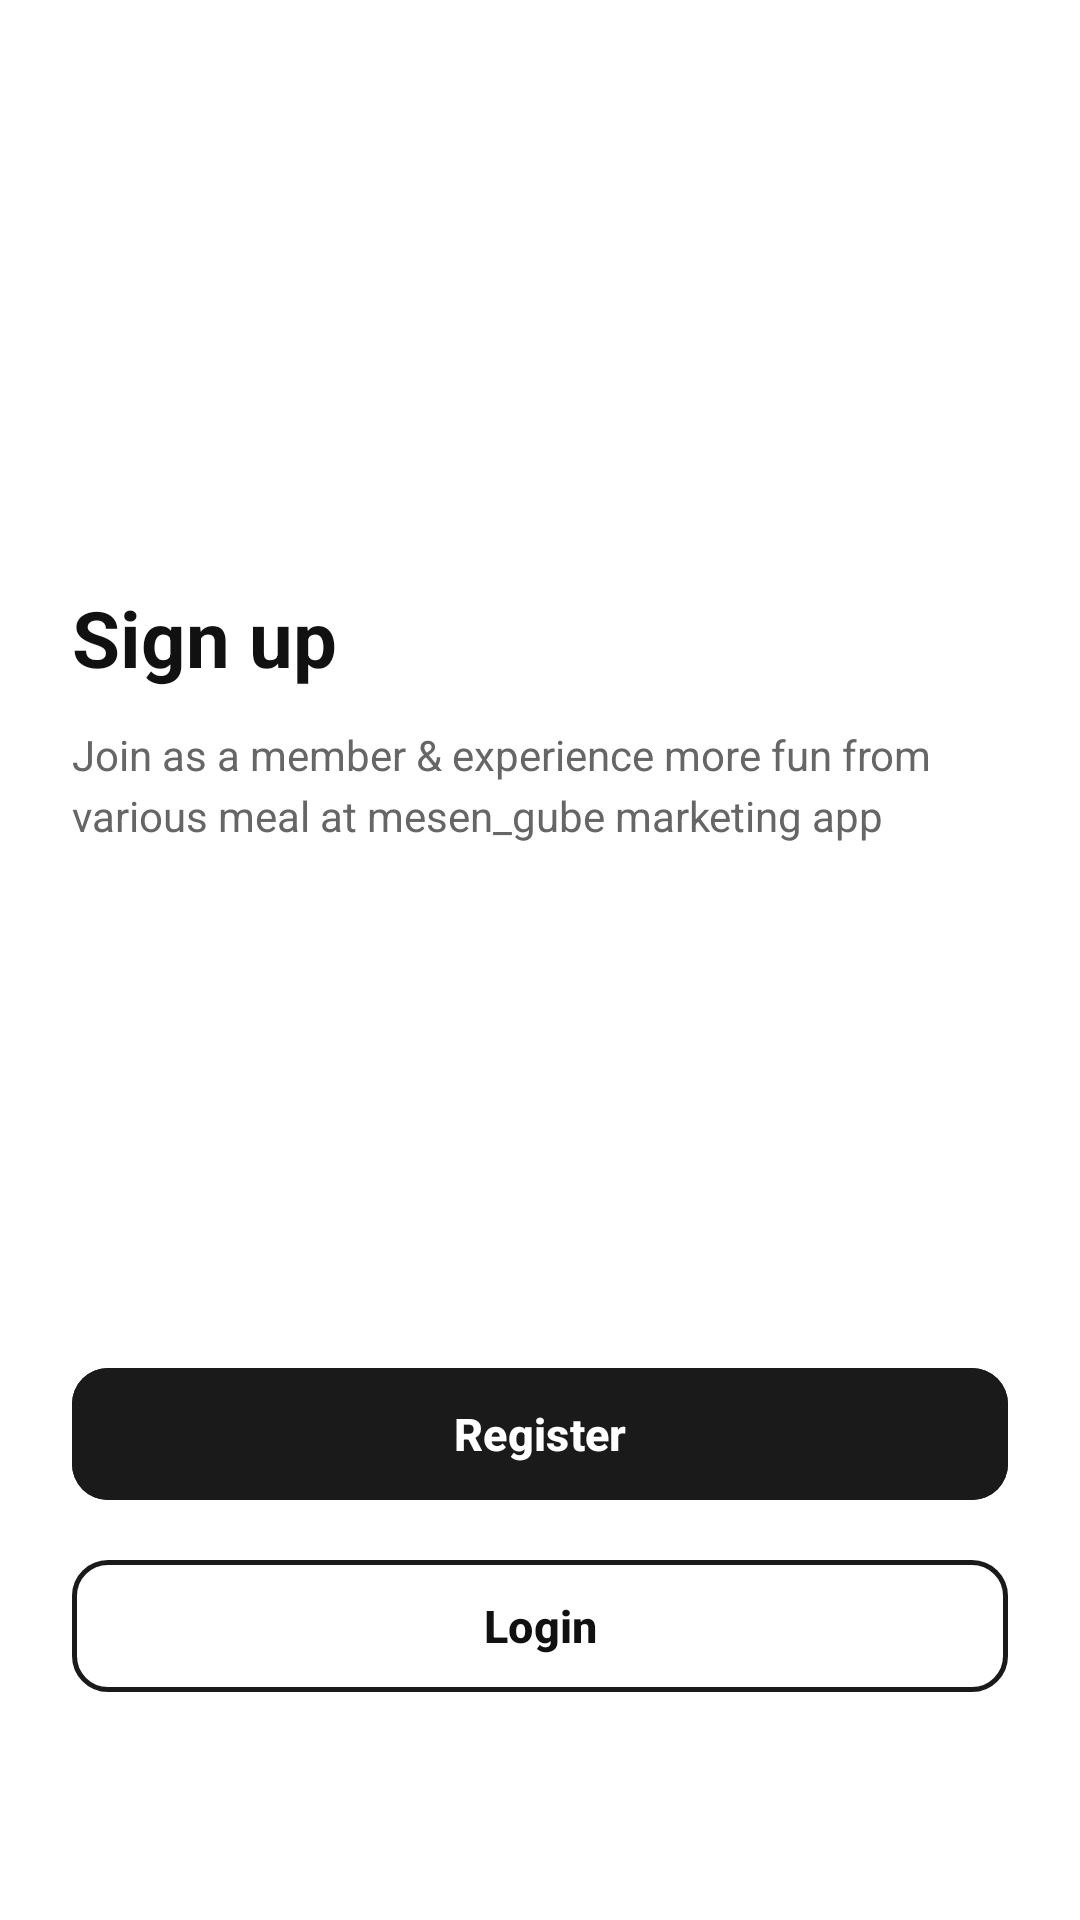

Layout XML and referenced resources for this Android screen:
<!-- AndroidManifest.xml: application theme Theme.UTSWawa -->
<!-- res/layout/activity_sign_up_choice.xml -->
<?xml version="1.0" encoding="utf-8"?>
<androidx.constraintlayout.widget.ConstraintLayout xmlns:android="http://schemas.android.com/apk/res/android"
    xmlns:app="http://schemas.android.com/apk/res-auto"
    android:layout_width="match_parent"
    android:layout_height="match_parent"
    android:background="@color/bg_main"
    android:padding="24dp">

    
    <LinearLayout
        android:id="@+id/textContainer"
        android:layout_width="match_parent"
        android:layout_height="wrap_content"
        android:orientation="vertical"
        app:layout_constraintBottom_toTopOf="@id/buttonContainer"
        app:layout_constraintTop_toTopOf="parent"
        app:layout_constraintVertical_chainStyle="packed">

        <TextView
            android:id="@+id/tvSignUpTitle"
            android:layout_width="wrap_content"
            android:layout_height="wrap_content"
            android:text="@string/sign_up"
            android:textColor="@color/text_dark"
            android:textSize="26sp"
            android:textStyle="bold" />

        <TextView
            android:id="@+id/tvSignUpDesc"
            android:layout_width="match_parent"
            android:layout_height="wrap_content"
            android:layout_marginTop="12dp"
            android:lineSpacingExtra="4dp"
            android:text="@string/signup_desc"
            android:textColor="@color/text_muted"
            android:textSize="14sp" />
    </LinearLayout>

    
    <LinearLayout
        android:id="@+id/buttonContainer"
        android:layout_width="match_parent"
        android:layout_height="wrap_content"
        android:layout_marginBottom="48dp"
        android:orientation="vertical"
        app:layout_constraintBottom_toBottomOf="parent"
        app:layout_constraintEnd_toEndOf="parent"
        app:layout_constraintStart_toStartOf="parent">

        <com.google.android.material.button.MaterialButton
            android:id="@+id/btnRegister"
            android:layout_width="match_parent"
            android:layout_height="52dp"
            android:backgroundTint="@color/app_black"
            android:text="@string/register"
            android:textAllCaps="false"
            android:textColor="@color/white"
            android:textSize="15sp"
            android:textStyle="bold"
            app:cornerRadius="12dp" />

        <com.google.android.material.button.MaterialButton
            android:id="@+id/btnLogin"
            style="@style/Widget.Material3.Button.OutlinedButton"
            android:layout_width="match_parent"
            android:layout_height="52dp"
            android:layout_marginTop="12dp"
            android:backgroundTint="@color/white"
            android:text="@string/login"
            android:textAllCaps="false"
            android:textColor="@color/text_dark"
            android:textSize="15sp"
            android:textStyle="bold"
            app:cornerRadius="12dp"
            app:strokeColor="@color/app_black"
            app:strokeWidth="1.5dp" />
    </LinearLayout>

</androidx.constraintlayout.widget.ConstraintLayout>
<!-- resources referenced by this layout -->
<resources>
  <color name="app_black">#1A1A1A</color>
  <color name="bg_main">#FFFFFF</color>
  <color name="text_dark">#111111</color>
  <color name="text_muted">#666666</color>
  <color name="white">#FFFFFFFF</color>
  <string name="login">Login</string>
  <string name="register">Register</string>
  <string name="sign_up">Sign up</string>
  <string name="signup_desc">Join as a member &amp; experience more fun from various meal at mesen_gube marketing app</string>
  <style name="Theme.UTSWawa" parent="Base.Theme.UTSWawa" />
  <style name="Base.Theme.UTSWawa" parent="Theme.Material3.DayNight.NoActionBar">
          <item name="colorPrimary">@color/coffee_dark</item>
          <item name="colorOnPrimary">@color/white</item>
          <item name="colorSecondary">@color/coffee_secondary</item>
          <item name="colorOnSecondary">@color/white</item>
          <item name="android:statusBarColor">@color/coffee_bg</item>
          <item name="android:windowLightStatusBar">true</item>
          <item name="android:windowBackground">@color/coffee_bg</item>
      </style>
  <color name="coffee_dark">#1A1A1A</color>
  <color name="coffee_secondary">#444444</color>
  <color name="coffee_bg">#FFFFFF</color>
</resources>
